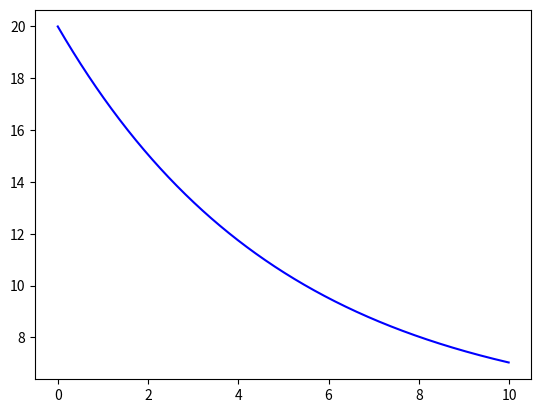

Write Python code to recreate this figure.

'''
[redacted]
[redacted]
[email redacted]
'''

import numpy as np
import matplotlib.pylab as plt 
from scipy.integrate import odeint

Ts = 5.0
k  = -0.2

# derivative is positive, means increasing
def func(T, t):
    return [k * ( T[0] - Ts)]
    
t = np.arange(0, 10, 0.01)

t0 = 20.0

sol = odeint(func, t0, t)
plt.plot(t, sol, color='blue')
plt.show()

 